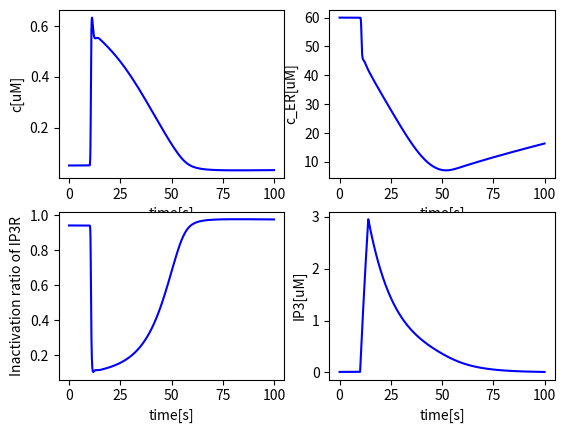
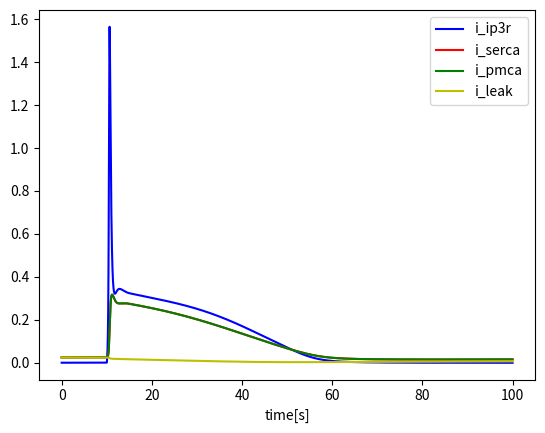

Recreate these plots in Python, in order.
#!/usr/bin/env python
# -*- coding: utf-8 -*-

import numpy as np
import matplotlib.pyplot as plt
from scipy.integrate import odeint

class SlowCell:
    '''An intracellular model following Hofer 2002'''

    def __init__(self, T = 60, dt = 0.001):
        self.k1 = 0.0004
        self.k2 = 0.08
        self.ka = 0.2
        self.kip = 0.3
        self.k3 = 0.5
        self.v40 = 0.025
        self.v41 = 0.2
        self.kr = 1
        self.k5 = 0.5
        self.k6 = 4
        self.ki = 0.2
        self.kg = 0.1 # unknown
        self.a0 = 1 # 1e-3 - 10
        self.v7 = 0.04 # 0 - 0.05
        self.v8 = None
        self.kca = 0.3
        self.k9 = 0.08
        self.beta = 20

        self.c0 = 0.05
        self.s0 = 60
        self.r0 = 0.9411764705882353
        self.ip0 = 0.01

        self.T = T
        self.dt = dt
        self.time = np.linspace(0, T, int(T/dt))

    '''Calcium terms'''
    def i_ipr(self, c, s, ip, r):
        # Release from ER, including IP3R and leak term [uM/s]
        return (self.k2 * r * c**2 * ip**2 / (self.ka**2 + c**2) / (self.kip**2 + ip**2)) * (s - c)

    def i_serca(self, c):
        # SERCA [uM/s]
        return self.k3 * c

    def i_leak(self, c, s):
        k1 = (self.i_serca(self.c0) - self.i_ipr(self.c0, self.s0, self.ip0, self.r0)) / (self.s0 - self.c0)
        return k1 * (s - c)

    def i_pmca(self, c):
        # Additional eflux [uM/s]
        return self.k5 * c

    def i_in(self, ip):
        # Calcium entry rate [uM/s]
        return self.i_pmca(self.c0) + self.v41 * ip**2 / (self.kr**2 + ip**2) - self.v41 * self.ip0**2 / (self.kr**2 + self.ip0**2)

    '''IP3R terms'''
    def v_r(self, c, r):
        # Rates of receptor inactivation and recovery [1/s]
        return self.k6 * (self.ki**2 / (self.ki**2 + c**2) - r)

    '''IP3 terms'''
    def i_plcb(self, v8):
        # Agonist-controlled PLC-beta activity [uM/s]
        return v8 * 1 / ((1 + self.kg)*(self.kg/(1+self.kg) + self.a0)) * self.a0

    def i_plcd(self, c):
        # PLC-delta activity [uM/s]
        return self.v7 * c**2 / (self.kca**2 + c**2)

    def i_deg(self, ip):
        # IP3 degradion [uM/s]
        return self.k9 * ip

    '''Stimulation'''
    def stim(self, t, stims):
        # Stimulation

        condition = False

        for stim_t in stims:
            condition = condition or stim_t <= t < stim_t + 4

        if condition:
            return 1
        else:
            return self.v8

    '''Numerical terms'''
    def rhs(self, y, t, stims):
        # Right-hand side formulation
        c, s, r, ip = y

        dcdt = self.i_ipr(c, s, ip, r) + self.i_leak(c, s) - self.i_serca(c) + self.i_in(ip) - self.i_pmca(c)
        dsdt = self.beta * (self.i_serca(c) - self.i_ipr(c, s, ip, r) - self.i_leak(c, s))
        drdt = self.v_r(c, r)
        dipdt = self.i_plcb(self.stim(t, stims)) + self.i_plcd(c) - self.i_deg(ip)

        return [dcdt, dsdt, drdt, dipdt]

    def step(self, stims = [10]):
        # Time stepping    

        self.v8 = (self.i_deg(self.ip0) - self.i_plcd(self.c0)) / (1 / ((1 + self.kg)*(self.kg/(1+self.kg) + self.a0)) * self.a0)

        y0 = [self.c0, self.s0, self.r0, self.ip0]
        sol = odeint(self.rhs, y0, self.time, args = (stims,), hmax = 0.005)

        return sol

    '''Plot'''
    def plot(self, a, tmin=0, tmax=100, xlabel = 'time[s]', ylabel = None, color = 'b'):
        plt.plot(self.time[int(tmin/self.dt):int(tmax/self.dt)], a[int(tmin/self.dt):int(tmax/self.dt)], color)
        if xlabel:  plt.xlabel(xlabel)
        if ylabel:  plt.ylabel(ylabel)

if __name__ == "__main__":
    model = SlowCell(100)
    sol = model.step()
    c = sol[:,0]
    s = sol[:,1]
    r = sol[:,2]
    ip = sol[:,3]

    # Plot the results
    plt.figure()
    plt.subplot(221)
    model.plot(c, ylabel = 'c[uM]')
    plt.subplot(222)
    model.plot(s, ylabel = 'c_ER[uM]')
    plt.subplot(223)
    model.plot(r, ylabel = 'Inactivation ratio of IP3R')
    plt.subplot(224)
    model.plot(ip, ylabel = 'IP3[uM]')
    plt.show()

    # Plot the currents
    plt.figure()
    model.plot(model.i_ipr(c, s, ip, r), color='b')
    model.plot(model.i_serca(c), color = 'r')
    model.plot(model.i_pmca(c), color = 'g')
    model.plot(model.i_leak(c, s), color = 'y')
    plt.legend(['i_ip3r', 'i_serca', 'i_pmca', 'i_leak'])
    plt.show()